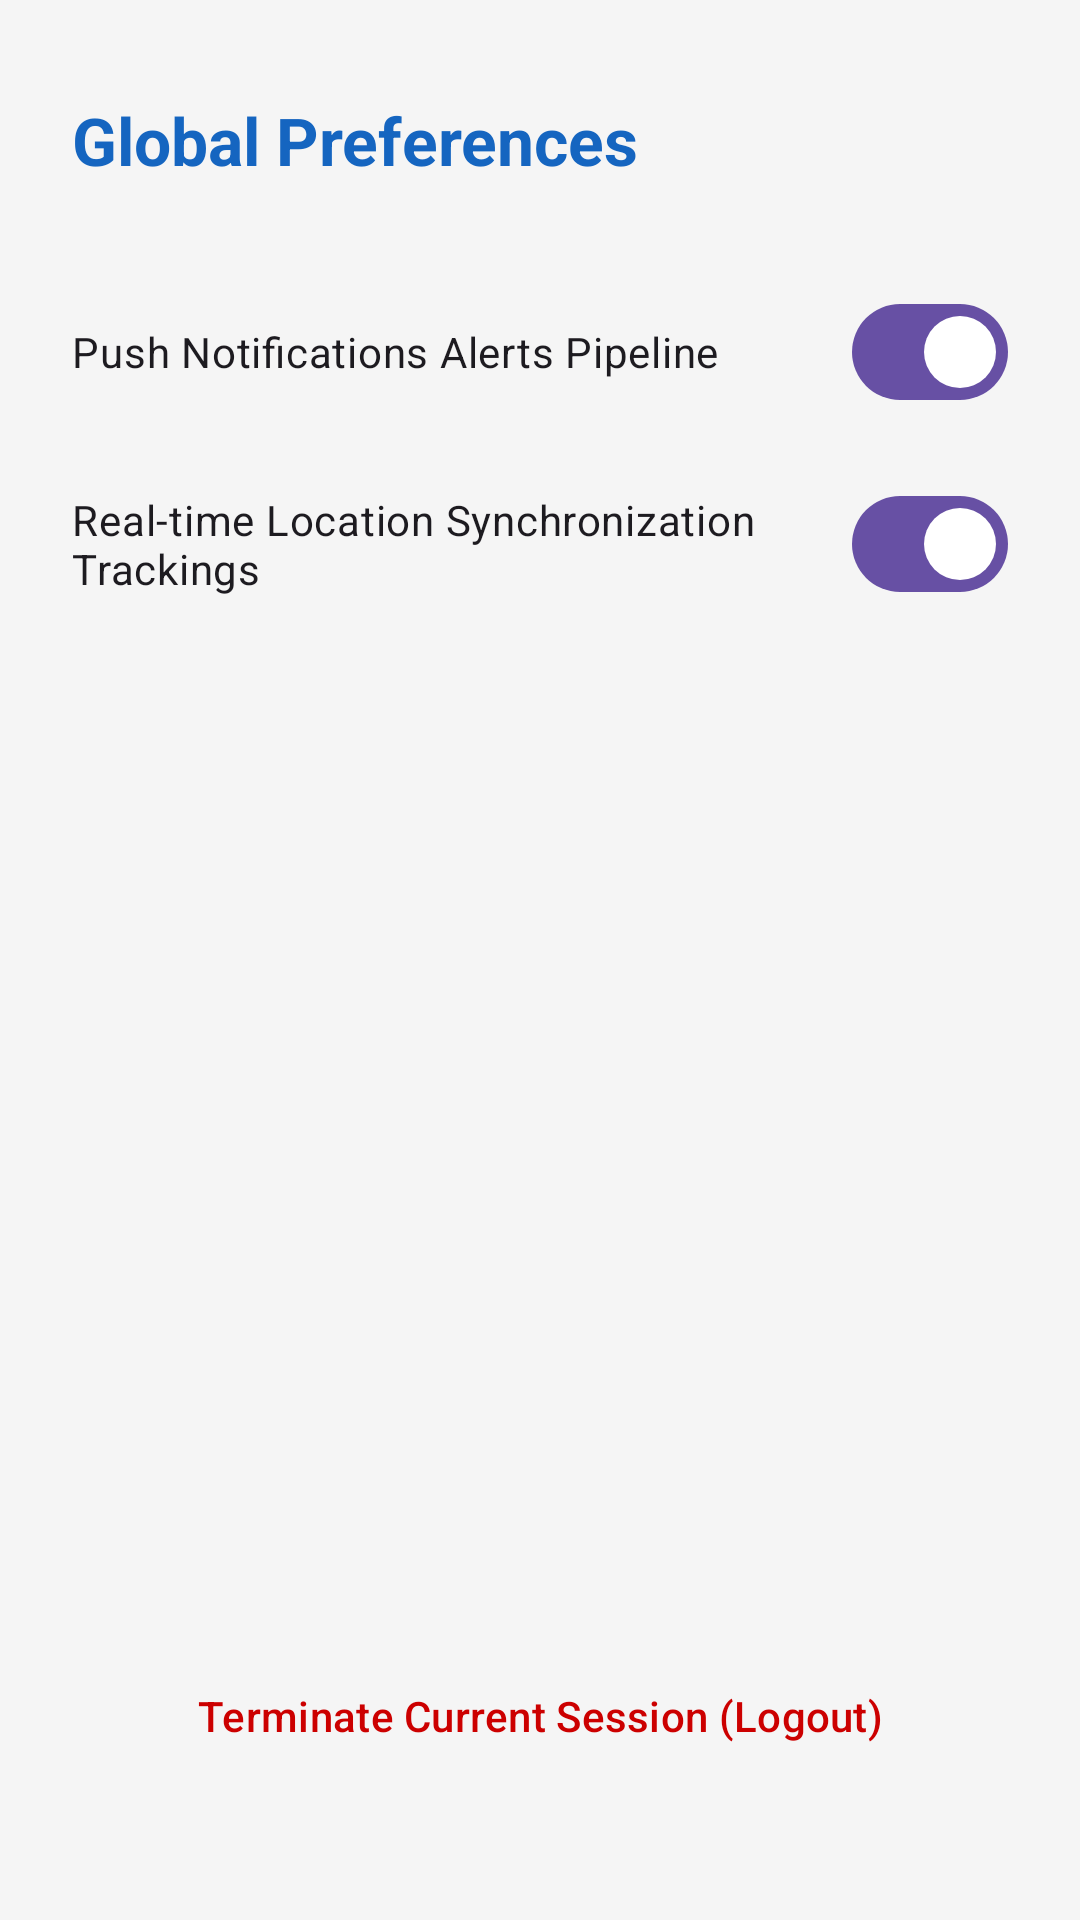

Write the Android layout XML for this screen, with the resource values it uses.
<!-- AndroidManifest.xml: application theme Theme.HandyhubKe -->
<!-- res/layout/activity_settingsfragment.xml -->
<androidx.constraintlayout.widget.ConstraintLayout xmlns:android="http://schemas.android.com/apk/res/android"
    xmlns:app="http://schemas.android.com/apk/res-auto"
    android:layout_width="match_parent"
    android:layout_height="match_parent"
    android:padding="24dp"
    android:background="@color/background">

    <TextView
        android:id="@+id/tvTitle"
        android:layout_width="wrap_content"
        android:layout_height="wrap_content"
        android:layout_marginTop="8dp"
        android:text="@string/settings_title"
        android:textSize="22sp"
        android:textStyle="bold"
        android:textColor="@color/primary"
        app:layout_constraintTop_toTopOf="parent"
        app:layout_constraintStart_toStartOf="parent"/>

    <com.google.android.material.materialswitch.MaterialSwitch
        android:id="@+id/switchNotifications"
        android:layout_width="match_parent"
        android:layout_height="wrap_content"
        android:layout_marginTop="32dp"
        android:text="@string/notifications_label"
        android:checked="true"
        app:layout_constraintTop_toBottomOf="@id/tvTitle"/>

    <com.google.android.material.materialswitch.MaterialSwitch
        android:id="@+id/switchLocation"
        android:layout_width="match_parent"
        android:layout_height="wrap_content"
        android:layout_marginTop="16dp"
        android:text="@string/location_label"
        android:checked="true"
        app:layout_constraintTop_toBottomOf="@id/switchNotifications"/>

    <com.google.android.material.button.MaterialButton
        android:id="@+id/btnLogout"
        style="@style/Widget.Material3.Button.TextButton"
        android:layout_width="match_parent"
        android:layout_height="56dp"
        android:layout_marginBottom="16dp"
        android:text="@string/logout_button"
        android:textColor="@android:color/holo_red_dark"
        app:layout_constraintBottom_toBottomOf="parent"
        app:layout_constraintVertical_bias="1.0"/>

</androidx.constraintlayout.widget.ConstraintLayout>
<!-- resources referenced by this layout -->
<resources>
  <color name="background">#F5F5F5</color>
  <color name="primary">#1565C0</color>
  <string name="location_label">Real-time Location Synchronization Trackings</string>
  <string name="logout_button">Terminate Current Session (Logout)</string>
  <string name="notifications_label">Push Notifications Alerts Pipeline</string>
  <string name="settings_title">Global Preferences</string>
  <style name="Theme.HandyhubKe" parent="Base.Theme.HandyhubKe" />
  <style name="Base.Theme.HandyhubKe" parent="Theme.Material3.DayNight.NoActionBar">
          
          
      </style>
</resources>
